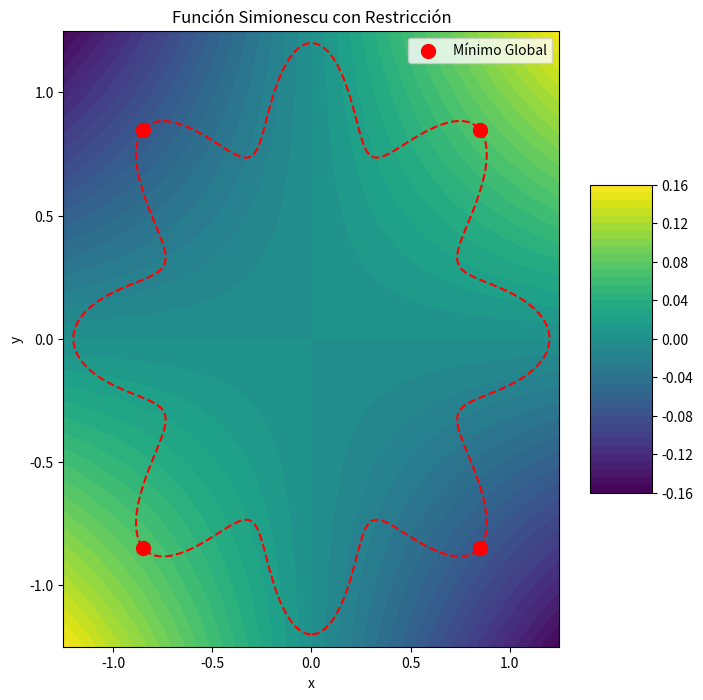

Write the Python code that produced this figure.
import numpy as np
import matplotlib.pyplot as plt

def simionescu(x, y):
    return 0.1 * x * y

def restriccion(x, y, r_T=1, r_S=0.2, n=8):
    return x**2 + y**2 - (r_T + r_S * np.cos(n * np.arctan2(y, x)))**2

def simionescu_plot():
    x = np.linspace(-1.25, 1.25, 400)
    y = np.linspace(-1.25, 1.25, 400)
    X, Y = np.meshgrid(x, y)

    Z = simionescu(X, Y)

    R = restriccion(X, Y)

    fig, ax = plt.subplots(figsize=(8, 8))
    contour = ax.contourf(X, Y, Z, levels=50, cmap='viridis')
    fig.colorbar(contour, ax=ax, shrink=0.5, aspect=5)

    restriccion_contour = ax.contour(X, Y, R, levels=[0], colors='r', linestyles='dashed', label='Restricción')

    puntos_min = [
        (0.84852813, 0.84852813),
        (-0.84852813, 0.84852813),
        (0.84852813, -0.84852813),
        (-0.84852813, -0.84852813)
    ]

    for min_x, min_y in puntos_min:
        ax.scatter(min_x, min_y, color='red', s=100, label='Mínimo Global')

    ax.set_title("Función Simionescu con Restricción")
    ax.set_xlabel('x')
    ax.set_ylabel('y')

    handles, labels = plt.gca().get_legend_handles_labels()
    by_label = dict(zip(labels, handles))
    plt.legend(by_label.values(), by_label.keys())

    plt.show()

simionescu_plot()